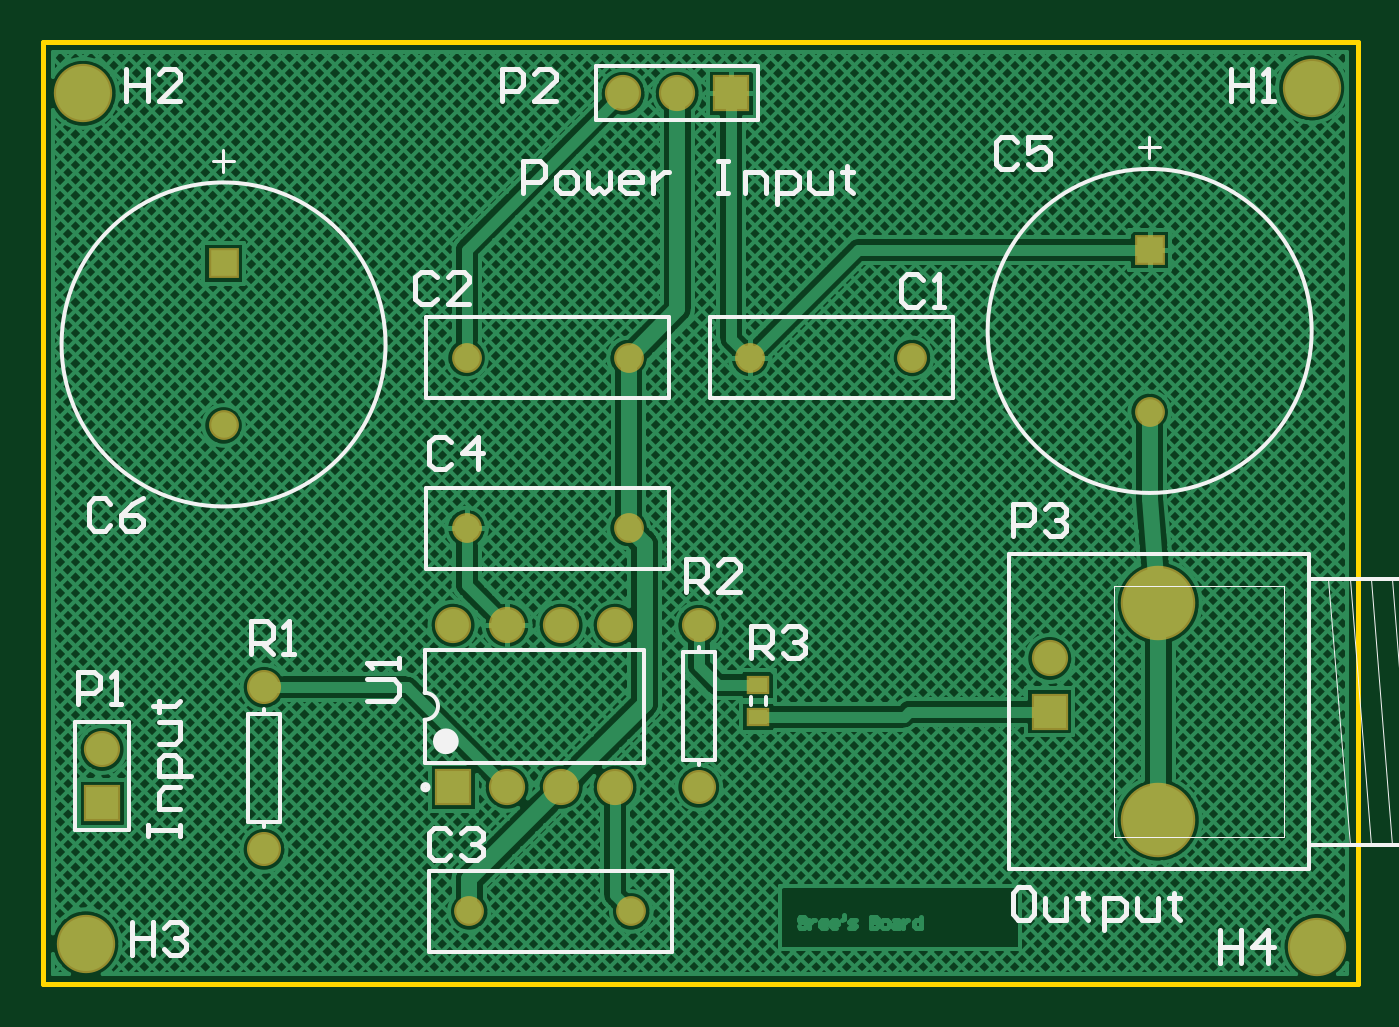
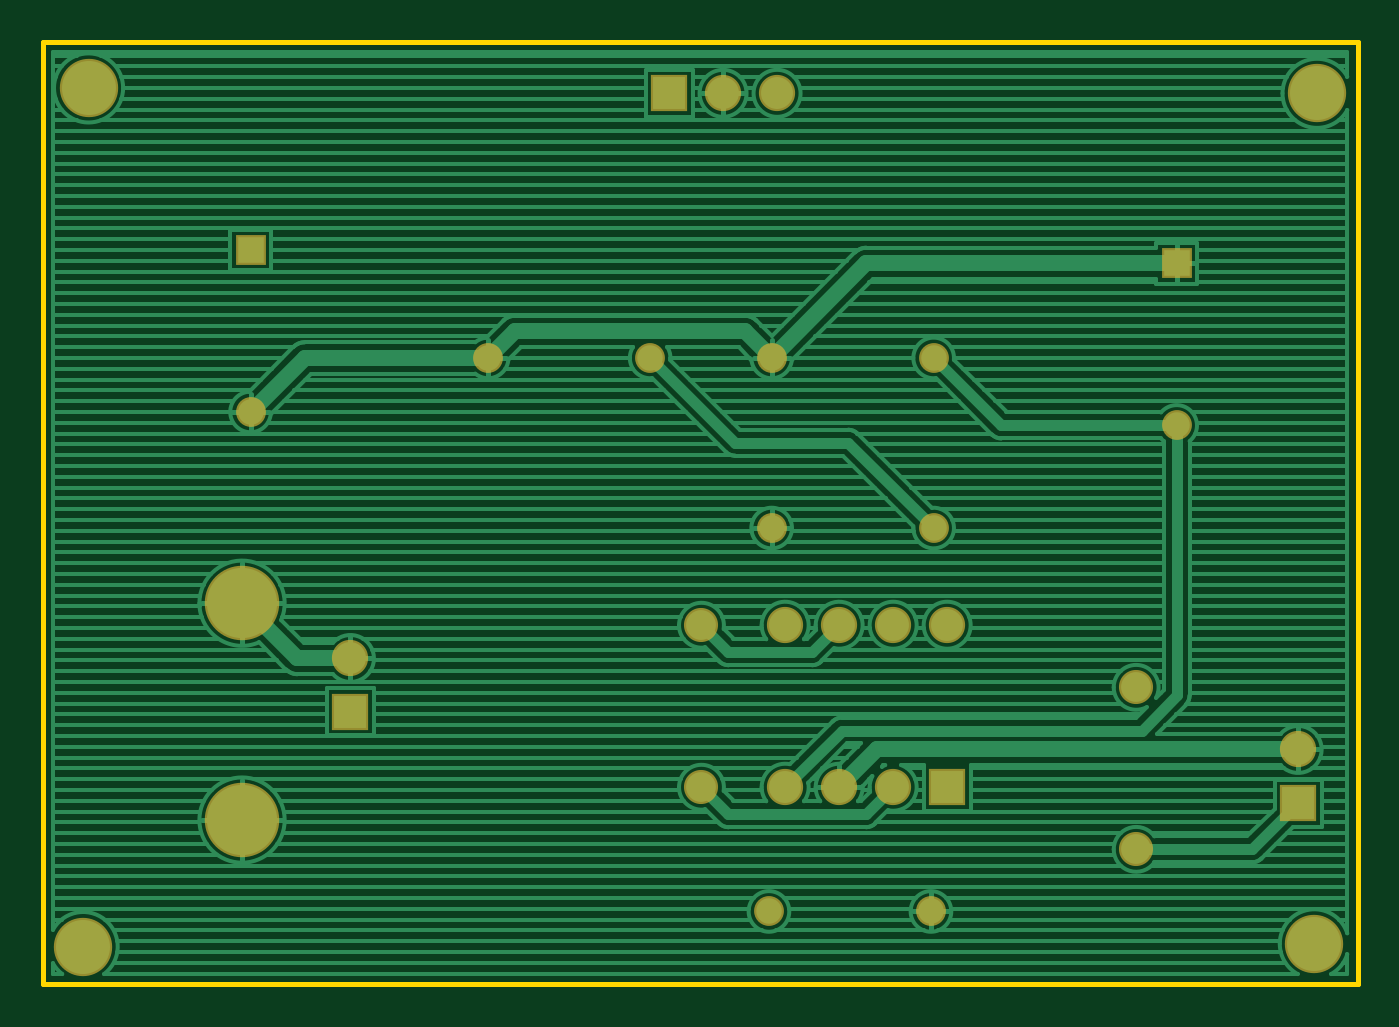
Circuit board: 8 layer files. Board 61.8 x 44.3 mm.
- bottom_copper: PCB_Project.GBL (19675 bytes)
- paste: PCB_Project.GBP (265 bytes)
- bottom_mask: PCB_Project.GBS (1242 bytes)
- outline: PCB_Project.GKO (363 bytes)
- top_copper: PCB_Project.GTL (47265 bytes)
- top_silk: PCB_Project.GTO (8938 bytes)
- paste: PCB_Project.GTP (339 bytes)
- top_mask: PCB_Project.GTS (1311 bytes)

=== bottom_copper: PCB_Project.GBL (19675 bytes, source omitted) ===
=== paste: PCB_Project.GBP ===
G04*
G04 #@! TF.GenerationSoftware,Altium Limited,Altium Designer,26.2.0 (7)*
G04*
G04 Layer_Color=128*
%FSLAX44Y44*%
%MOMM*%
G71*
G04*
G04 #@! TF.SameCoordinates,3185D957-47D7-4B04-8ED6-6F93F25C82E1*
G04*
G04*
G04 #@! TF.FilePolarity,Positive*
G04*
G01*
G75*
M02*

=== bottom_mask: PCB_Project.GBS ===
G04*
G04 #@! TF.GenerationSoftware,Altium Limited,Altium Designer,26.2.0 (7)*
G04*
G04 Layer_Color=16711935*
%FSLAX44Y44*%
%MOMM*%
G71*
G04*
G04 #@! TF.SameCoordinates,3185D957-47D7-4B04-8ED6-6F93F25C82E1*
G04*
G04*
G04 #@! TF.FilePolarity,Negative*
G04*
G01*
G75*
%ADD19R,1.7032X1.7032*%
%ADD20C,1.7032*%
%ADD21C,2.7432*%
%ADD22R,1.4032X1.4032*%
%ADD23C,1.4032*%
%ADD24R,1.7032X1.7032*%
%ADD25C,1.6032*%
%ADD26C,3.5032*%
D19*
X323850Y419100D02*
D03*
X473710Y128270D02*
D03*
D20*
X298450Y419100D02*
D03*
X273050D02*
D03*
X27940Y110490D02*
D03*
X269240Y168910D02*
D03*
X243840D02*
D03*
X218440D02*
D03*
X193040D02*
D03*
X269240Y92710D02*
D03*
X243840D02*
D03*
X218440D02*
D03*
X473710Y153270D02*
D03*
D21*
X599440Y17780D02*
D03*
X20320Y19050D02*
D03*
X19050Y419100D02*
D03*
X596900Y421640D02*
D03*
D22*
X85090Y339090D02*
D03*
X520700Y345440D02*
D03*
D23*
X85090Y262890D02*
D03*
X520700Y269240D02*
D03*
X276860Y34290D02*
D03*
X200660D02*
D03*
X275590Y294640D02*
D03*
X199390D02*
D03*
X408940D02*
D03*
X332740D02*
D03*
X199390Y214630D02*
D03*
X275590D02*
D03*
D24*
X27940Y85090D02*
D03*
X193040Y92710D02*
D03*
D25*
X308610Y168910D02*
D03*
Y92710D02*
D03*
X104140Y139700D02*
D03*
Y63500D02*
D03*
D26*
X524710Y77270D02*
D03*
Y179270D02*
D03*
M02*

=== outline: PCB_Project.GKO ===
G04*
G04 #@! TF.GenerationSoftware,Altium Limited,Altium Designer,26.2.0 (7)*
G04*
G04 Layer_Color=16711935*
%FSLAX44Y44*%
%MOMM*%
G71*
G04*
G04 #@! TF.SameCoordinates,3185D957-47D7-4B04-8ED6-6F93F25C82E1*
G04*
G04*
G04 #@! TF.FilePolarity,Positive*
G04*
G01*
G75*
%ADD15C,0.2540*%
D15*
X0Y0D02*
Y443230D01*
Y0D02*
X618490D01*
Y443230D01*
X0D02*
X618490D01*
M02*

=== top_copper: PCB_Project.GTL (47265 bytes, source omitted) ===
=== top_silk: PCB_Project.GTO (8938 bytes, source omitted) ===
=== paste: PCB_Project.GTP ===
G04*
G04 #@! TF.GenerationSoftware,Altium Limited,Altium Designer,26.2.0 (7)*
G04*
G04 Layer_Color=8421504*
%FSLAX44Y44*%
%MOMM*%
G71*
G04*
G04 #@! TF.SameCoordinates,3185D957-47D7-4B04-8ED6-6F93F25C82E1*
G04*
G04*
G04 #@! TF.FilePolarity,Positive*
G04*
G01*
G75*
%ADD17R,0.9000X0.7000*%
D17*
X336550Y140850D02*
D03*
Y125850D02*
D03*
M02*

=== top_mask: PCB_Project.GTS ===
G04*
G04 #@! TF.GenerationSoftware,Altium Limited,Altium Designer,26.2.0 (7)*
G04*
G04 Layer_Color=8388736*
%FSLAX44Y44*%
%MOMM*%
G71*
G04*
G04 #@! TF.SameCoordinates,3185D957-47D7-4B04-8ED6-6F93F25C82E1*
G04*
G04*
G04 #@! TF.FilePolarity,Negative*
G04*
G01*
G75*
%ADD18R,1.1032X0.9032*%
%ADD19R,1.7032X1.7032*%
%ADD20C,1.7032*%
%ADD21C,2.7432*%
%ADD22R,1.4032X1.4032*%
%ADD23C,1.4032*%
%ADD24R,1.7032X1.7032*%
%ADD25C,1.6032*%
%ADD26C,3.5032*%
D18*
X336550Y140850D02*
D03*
Y125850D02*
D03*
D19*
X323850Y419100D02*
D03*
X473710Y128270D02*
D03*
D20*
X298450Y419100D02*
D03*
X273050D02*
D03*
X27940Y110490D02*
D03*
X269240Y168910D02*
D03*
X243840D02*
D03*
X218440D02*
D03*
X193040D02*
D03*
X269240Y92710D02*
D03*
X243840D02*
D03*
X218440D02*
D03*
X473710Y153270D02*
D03*
D21*
X599440Y17780D02*
D03*
X20320Y19050D02*
D03*
X19050Y419100D02*
D03*
X596900Y421640D02*
D03*
D22*
X85090Y339090D02*
D03*
X520700Y345440D02*
D03*
D23*
X85090Y262890D02*
D03*
X520700Y269240D02*
D03*
X276860Y34290D02*
D03*
X200660D02*
D03*
X275590Y294640D02*
D03*
X199390D02*
D03*
X408940D02*
D03*
X332740D02*
D03*
X199390Y214630D02*
D03*
X275590D02*
D03*
D24*
X27940Y85090D02*
D03*
X193040Y92710D02*
D03*
D25*
X308610Y168910D02*
D03*
Y92710D02*
D03*
X104140Y139700D02*
D03*
Y63500D02*
D03*
D26*
X524710Y77270D02*
D03*
Y179270D02*
D03*
M02*

